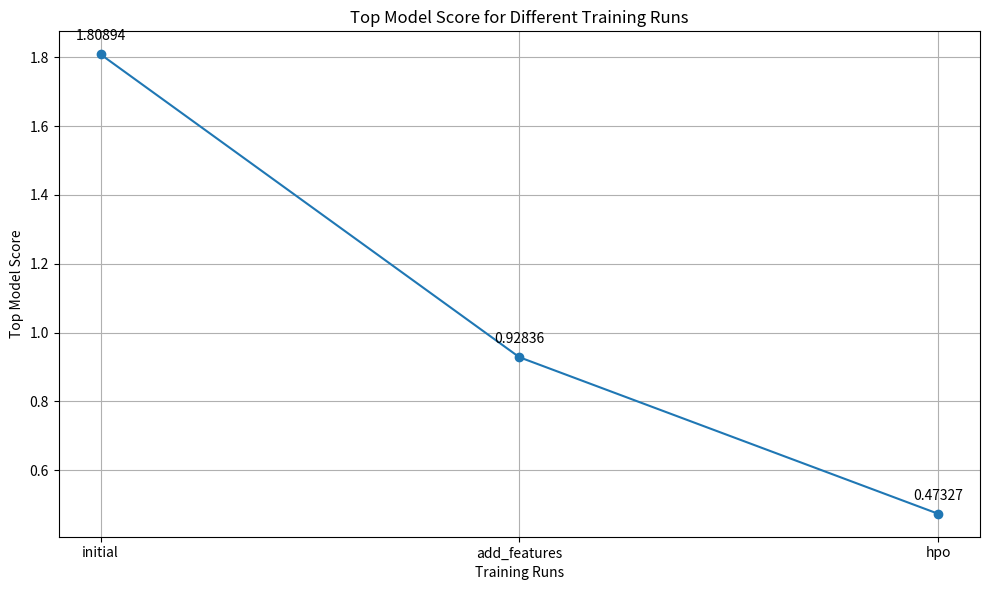

The matplotlib source for this figure:
import matplotlib.pyplot as plt

# Define the model names and their corresponding scores
models = ['initial', 'add_features', 'hpo']
scores = [1.80894, 0.92836, 0.47327]  # Top scores for each model

# Plot the line plot
plt.figure(figsize=(10, 6))
plt.plot(models, scores, marker='o', linestyle='-')
plt.title('Top Model Score for Different Training Runs')
plt.xlabel('Training Runs')
plt.ylabel('Top Model Score')
plt.grid(True)
plt.tight_layout()

# Annotate the points with their respective scores
for i, score in enumerate(scores):
    plt.annotate(f'{score:.5f}', (models[i], scores[i]), textcoords="offset points", xytext=(0,10), ha='center')

plt.savefig('top_model_scores_kaggle.png')

